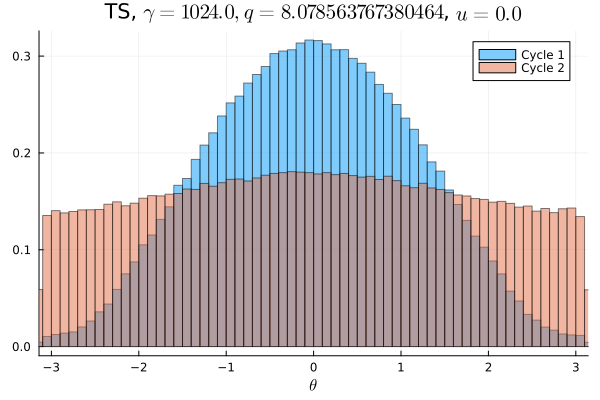

The table this chart was drawn from, first rows:
Cycle 1, Cycle 2
0.0006438, 0.008634
0.0006719, 0.008488
0.0008188, 0.008822
0.0007844, 0.008916
0.0008687, 0.008675
0.0008875, 0.008791
0.00095, 0.008659
0.001128, 0.008906
0.001412, 0.008794
0.001741, 0.008994
0.002009, 0.008822
0.002503, 0.008981
0.002706, 0.009122
0.003266, 0.009441
0.003875, 0.009384
0.004441, 0.009388
0.0052, 0.008997
0.005609, 0.009294
0.006372, 0.009706
0.006844, 0.009469
0.007075, 0.009847
0.007919, 0.009747
0.008434, 0.009828
0.008869, 0.009841
0.009591, 0.009775
0.01074, 0.009969
0.01097, 0.01016
0.01095, 0.01033
0.0123, 0.01014
0.01256, 0.01035
0.01336, 0.01075
0.0141, 0.01051
0.01429, 0.01022
0.01495, 0.01081
0.01561, 0.01085
0.01598, 0.01068
0.01607, 0.01095
0.01712, 0.01093
0.01733, 0.01072
0.01763, 0.01089
0.0176, 0.01137
0.01846, 0.01081
0.01887, 0.01145
0.01943, 0.01125
0.01881, 0.0112
0.01927, 0.01134
0.01947, 0.01132
0.01982, 0.01129
0.01968, 0.011
0.01988, 0.01157
0.01969, 0.01115
0.02009, 0.01118
0.01967, 0.01153
0.01922, 0.01093
0.01937, 0.01135
0.01912, 0.01135
0.01914, 0.01094
0.01842, 0.01117
0.01878, 0.01093
0.01779, 0.01113
... 40 more rows
